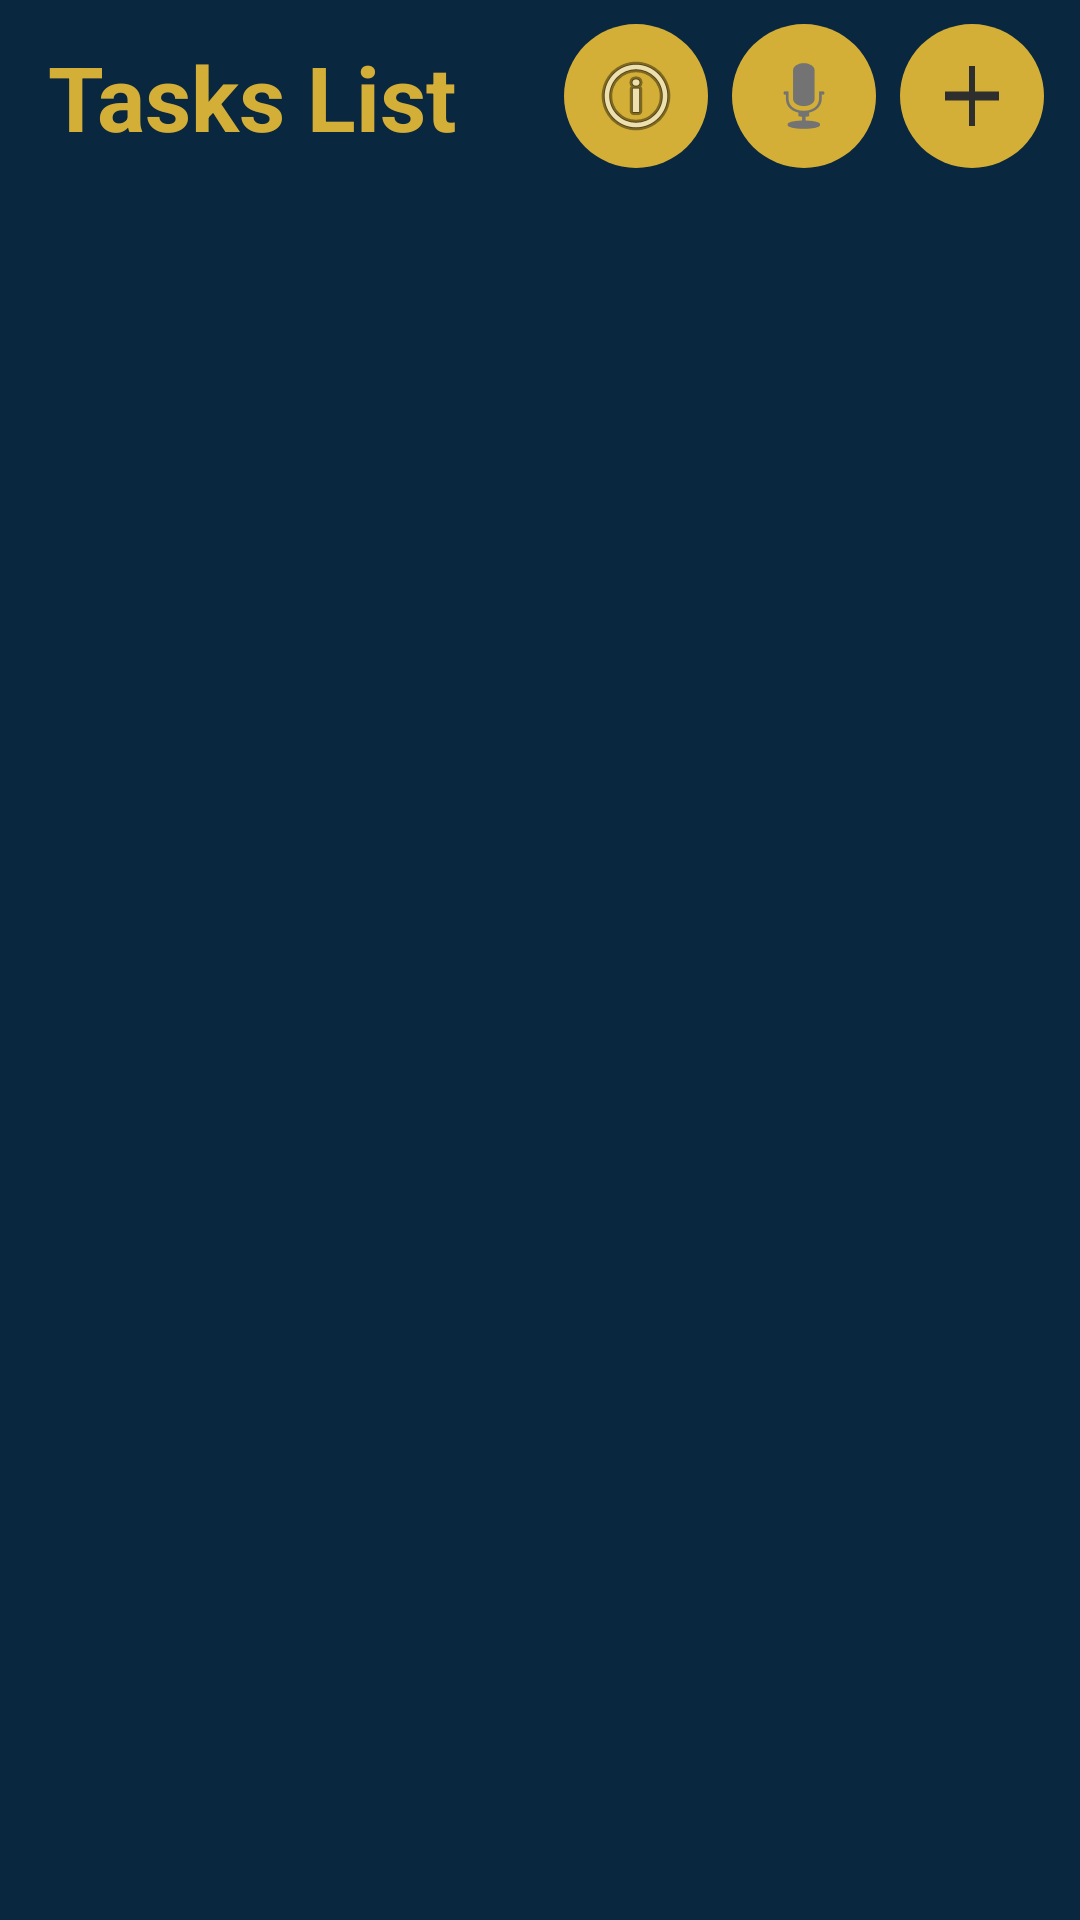

Android layout source for this screen:
<!-- AndroidManifest.xml: application theme Theme.TaskTimer -->
<!-- res/layout/fragment_tasks.xml -->
<?xml version="1.0" encoding="utf-8"?>
<androidx.constraintlayout.widget.ConstraintLayout
    xmlns:android="http://schemas.android.com/apk/res/android"
    xmlns:app="http://schemas.android.com/apk/res-auto"
    android:layout_width="match_parent"
    android:layout_height="match_parent">

    <TextView
        android:id="@+id/tvHeader"
        android:layout_width="0dp"
        android:layout_height="wrap_content"
        android:text="Tasks List"
        android:textSize="30sp"
        android:textStyle="bold"
        android:textColor="@color/gold"
        android:paddingStart="16dp"
        android:paddingEnd="16dp"
        android:paddingTop="12dp"
        android:paddingBottom="12dp"
        app:layout_constrainedWidth="true"
        app:layout_constraintStart_toStartOf="parent"
        app:layout_constraintTop_toTopOf="parent"
        app:layout_constraintEnd_toStartOf="@+id/rowActions"
        app:layout_constraintVertical_bias="0" />

    <LinearLayout
        android:id="@+id/rowActions"
        android:layout_width="wrap_content"
        android:layout_height="wrap_content"
        android:orientation="horizontal"
        android:paddingEnd="12dp"
        android:paddingTop="8dp"
        android:paddingBottom="8dp"
        app:layout_constraintTop_toTopOf="parent"
        app:layout_constraintEnd_toEndOf="parent">

        <ImageButton
            android:id="@+id/btnInfoTasks"
            android:layout_width="48dp"
            android:layout_height="48dp"
            android:padding="12dp"
            android:background="@drawable/rounded_fab"
            android:src="@android:drawable/ic_menu_info_details"
            android:contentDescription="help" />

        <View android:layout_width="8dp" android:layout_height="0dp"/>

        <ImageButton
            android:id="@+id/fabVoiceTask"
            android:layout_width="48dp"
            android:layout_height="48dp"
            android:padding="12dp"
            android:background="@drawable/rounded_fab"
            android:src="@android:drawable/ic_btn_speak_now"
            android:contentDescription="voice add task" />

        <View
            android:layout_width="8dp"
            android:layout_height="0dp" />

        <ImageButton
            android:id="@+id/fabAddTask"
            android:layout_width="48dp"
            android:layout_height="48dp"
            android:padding="12dp"
            android:background="@drawable/rounded_fab"
            android:src="@drawable/ic_input_add"
            android:contentDescription="add task" />

    </LinearLayout>

    <TextView
        android:id="@+id/tvEmpty"
        android:layout_width="wrap_content"
        android:layout_height="wrap_content"
        android:text="No tasks yet.\nTap + to create your first one."
        android:textSize="16sp"
        android:padding="24dp"
        android:gravity="center"
        android:visibility="gone"
        app:layout_constraintTop_toBottomOf="@id/tvHeader"
        app:layout_constraintBottom_toBottomOf="parent"
        app:layout_constraintStart_toStartOf="parent"
        app:layout_constraintEnd_toEndOf="parent" />

    <androidx.recyclerview.widget.RecyclerView
        android:id="@+id/rvTasks"
        android:layout_width="0dp"
        android:layout_height="0dp"
        android:clipToPadding="false"
        android:paddingTop="8dp"
        android:paddingBottom="80dp"
        android:paddingStart="8dp"
        android:paddingEnd="8dp"
        app:layout_constraintTop_toBottomOf="@id/tvHeader"
        app:layout_constraintBottom_toBottomOf="parent"
        app:layout_constraintStart_toStartOf="parent"
        app:layout_constraintEnd_toEndOf="parent" />
</androidx.constraintlayout.widget.ConstraintLayout>
<!-- resources referenced by this layout -->
<resources>
  <color name="gold">#D4AF37</color>
  <!-- drawable ic_input_add (drawable) -->
  <vector xmlns:android="http://schemas.android.com/apk/res/android" android:height="24dp" android:tint="@color/charcoal" android:viewportHeight="960" android:viewportWidth="960" android:width="24dp">
        
      <path android:fillColor="@android:color/white" android:pathData="M440,880L440,540L120,540L120,420L440,420L440,80L520,80L520,420L840,420L840,540L520,540L520,880L440,880Z"/>
      
  </vector>
  <!-- drawable rounded_fab (drawable) -->
  <?xml version="1.0" encoding="utf-8"?>
  <shape xmlns:android="http://schemas.android.com/apk/res/android" android:shape="oval">
      <solid android:color="@color/gold"/>
      <size android:width="56dp" android:height="56dp"/>
  </shape>
  <style name="Theme.TaskTimer" parent="Theme.Material3.DayNight.NoActionBar">
  
          <item name="android:windowBackground">@color/navy</item>
  
          <item name="colorPrimary">@color/charcoal</item>
          <item name="colorOnPrimary">@color/gold</item>
          <item name="colorSecondary">@color/soft_gold</item>
          <item name="colorOnSecondary">@color/navy</item>
  
          <item name="colorSurface">@color/navy</item>
          <item name="colorOnSurface">@color/white</item>
          <item name="android:textColor">@color/white</item>
  
          <item name="bottomNavigationStyle">@style/Widget.TaskTimer.BottomNavigation</item>
  
          <item name="textAppearanceHeadlineLarge">@style/TextAppearance.TaskTimer.Timer</item>
          <item name="textAppearanceBodyLarge">@style/TextAppearance.TaskTimer.Body</item>
          <item name="textAppearanceBodyMedium">@style/TextAppearance.TaskTimer.Body</item>
          <item name="textAppearanceLabelLarge">@style/TextAppearance.TaskTimer.Label</item>
      </style>
  <color name="charcoal">#2E2E2E</color>
  <color name="navy">#0A2740</color>
  <color name="soft_gold">#E5C76B</color>
  <color name="white">#FFFFFF</color>
  <style name="Widget.TaskTimer.BottomNavigation" parent="Widget.Material3.BottomNavigationView">
          <item name="itemIconTint">@color/nav_item_selector</item>
          <item name="itemTextColor">@color/nav_item_selector</item>
          <item name="android:background">@color/charcoal</item>
      </style>
  <style name="TextAppearance.TaskTimer.Timer" parent="TextAppearance.Material3.DisplayMedium">
          <item name="android:textColor">@color/white</item>
          <item name="android:textStyle">bold</item>
      </style>
  <style name="TextAppearance.TaskTimer.Body" parent="TextAppearance.Material3.BodyLarge">
          <item name="android:textColor">@color/white</item>
      </style>
  <style name="TextAppearance.TaskTimer.Label" parent="TextAppearance.Material3.LabelLarge">
          <item name="android:textColor">@color/soft_gold</item>
      </style>
</resources>
